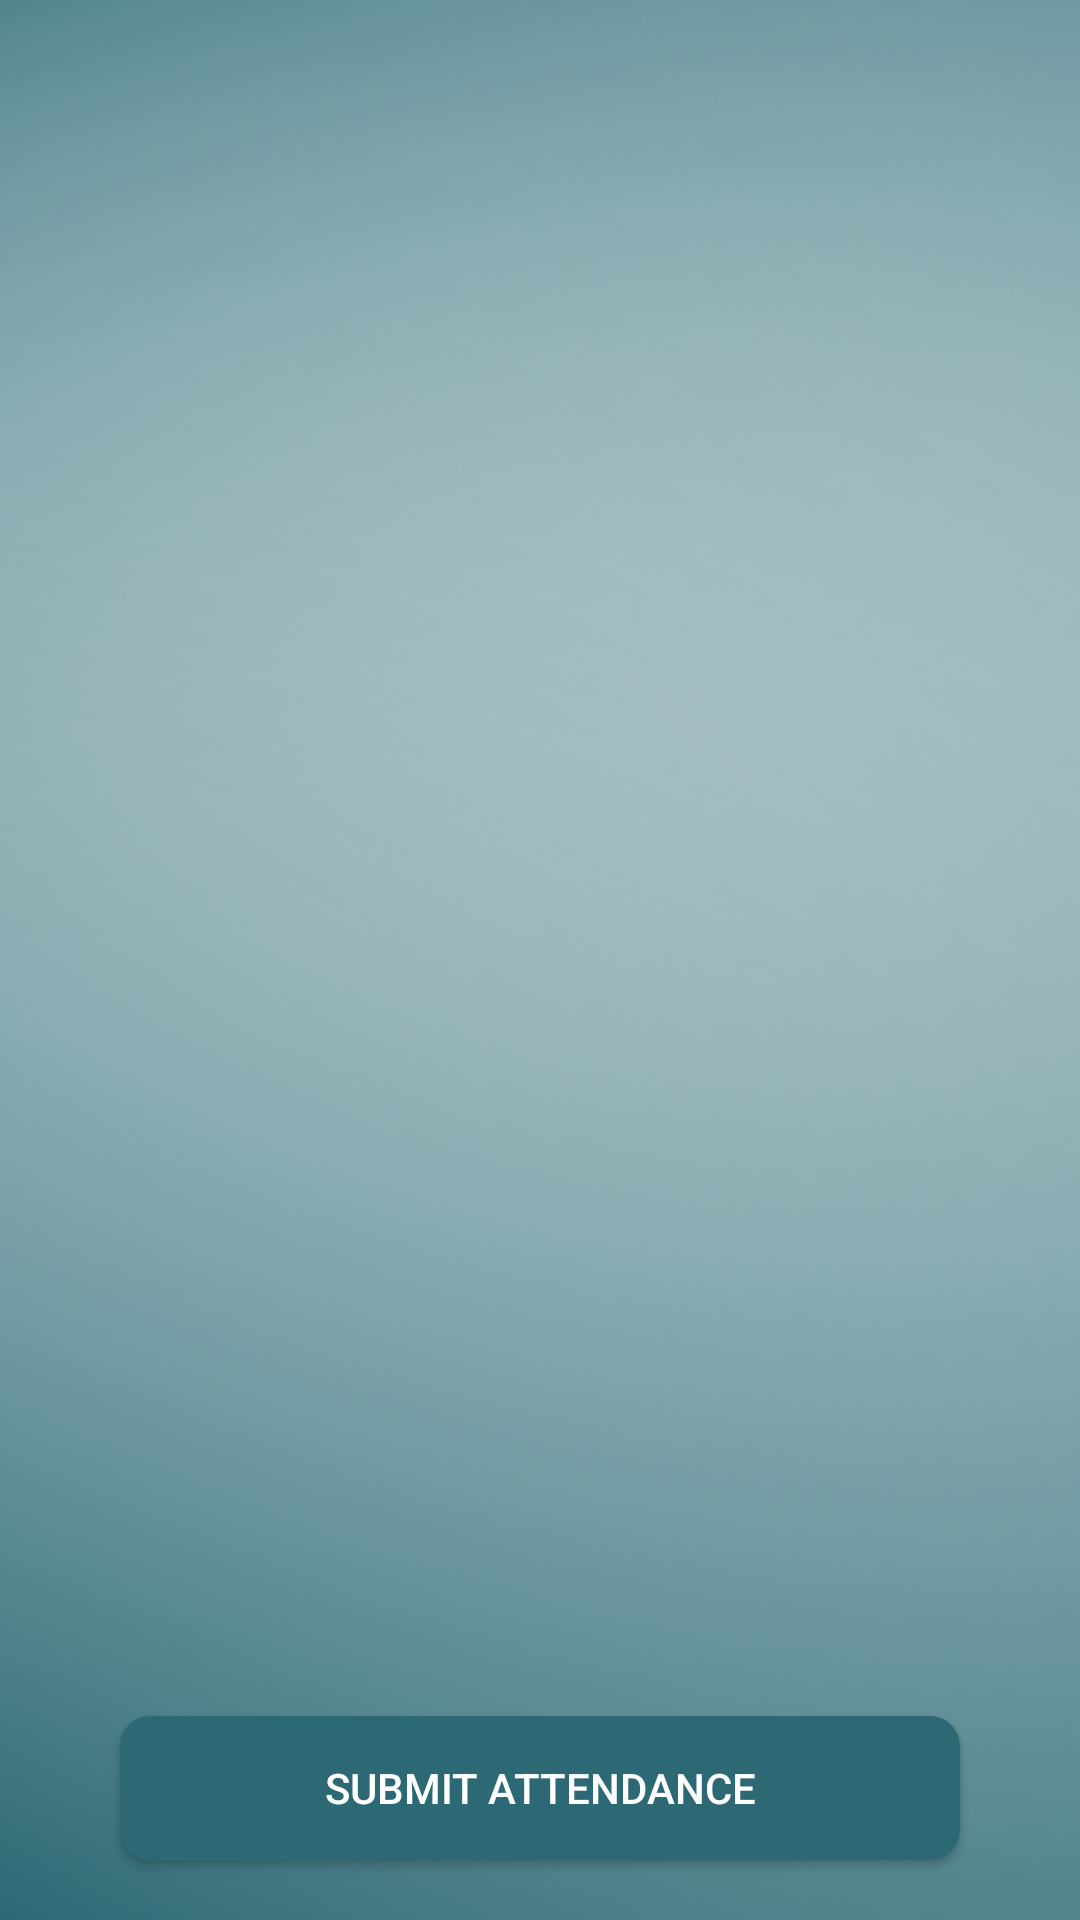

Android layout source for this screen:
<!-- AndroidManifest.xml: application theme AppTheme -->
<!-- res/layout/activity_attendance_list.xml -->
<?xml version="1.0" encoding="utf-8"?>
<RelativeLayout xmlns:android="http://schemas.android.com/apk/res/android"
    xmlns:app="http://schemas.android.com/apk/res-auto"
    xmlns:tools="http://schemas.android.com/tools"
    android:layout_width="match_parent"
    android:background="@drawable/newbg"
    android:layout_height="match_parent"
    tools:context=".teacher.AttendanceListActivity">

        <ListView
            android:id="@+id/attendanceLV"
            android:layout_width="match_parent"
            android:layout_height="wrap_content"
            android:layout_marginTop="10sp"
            android:layout_marginBottom="90sp"></ListView>

        <Button
            android:layout_width="match_parent"
            android:layout_height="wrap_content"
            android:layout_marginHorizontal="40sp"
            android:background="@drawable/black_btn_bg"
            android:layout_marginVertical="20sp"
            android:elevation="5sp"
            android:textColor="@color/colorbg"
            android:layout_alignParentBottom="true"
            android:text="@string/submit_attendance"
            android:id="@+id/submit_attenBTN"/>





</RelativeLayout>
<!-- resources referenced by this layout -->
<resources>
  <color name="colorbg">#fff</color>
  <!-- drawable black_btn_bg (drawable) -->
  <?xml version="1.0" encoding="utf-8"?>
  <shape xmlns:android="http://schemas.android.com/apk/res/android"
      android:shape="rectangle"
      android:layout_height="match_parent"
      android:layout_width="match_parent">
      <solid
          android:color="@color/colorText"/>
      <corners
          android:radius="10sp"/>
  
  
  
  </shape>
  <!-- drawable newbg: png bitmap (drawable-v24, 204448 bytes) -->
  <string name="submit_attendance">Submit Attendance</string>
  <style name="AppTheme" parent="Theme.AppCompat.Light.DarkActionBar">
          
          <item name="colorPrimary">@color/colorText</item>
          <item name="colorPrimaryDark">@color/colorText</item>
          <item name="colorAccent">@color/lightGreen</item>
      </style>
  <color name="colorText">#2c6975</color>
  <color name="lightGreen">#68B2A0</color>
</resources>
